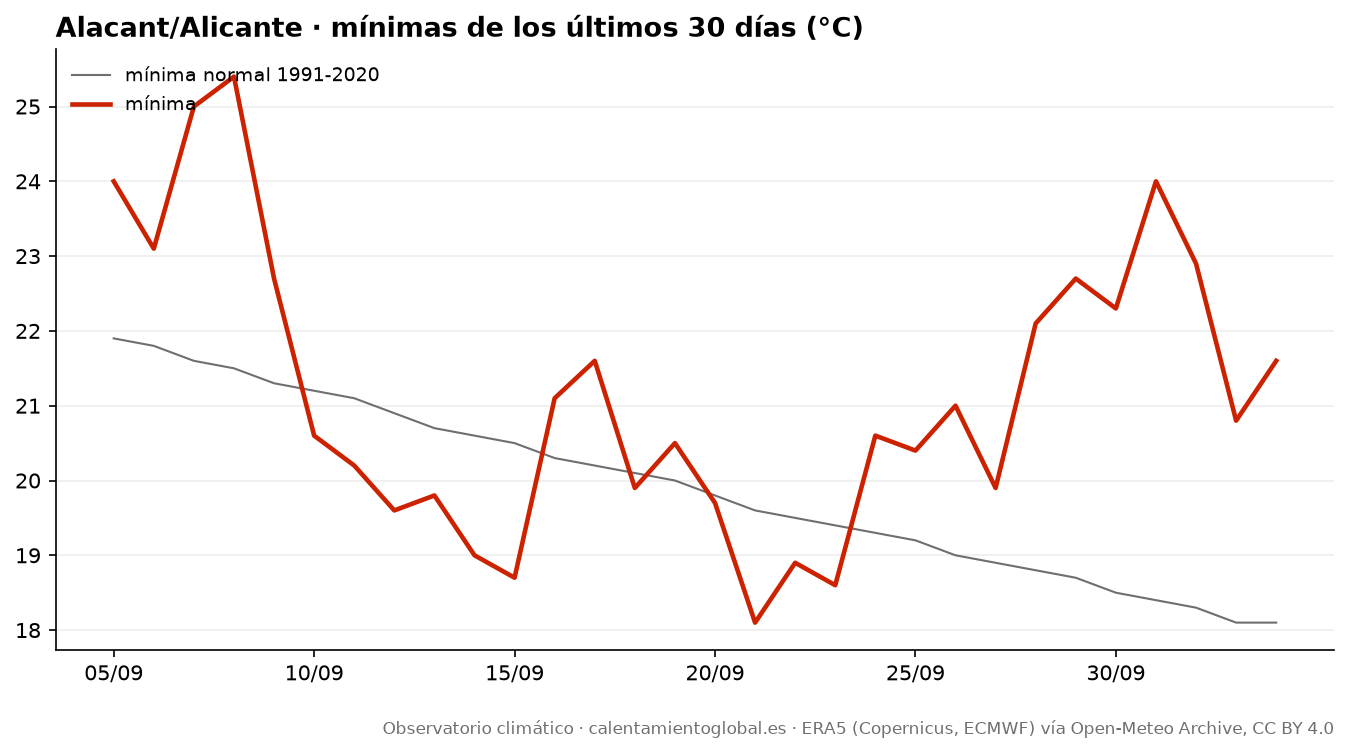

Source data for this figure (header and first rows):
fecha, tmax, tmax_normal, tmin, tmin_normal, lluvia_mm, lluvia_normal_mm
2026-09-05, 36.2, 30.7, 24.0, 21.9, 0.0, 1.25
2026-09-06, 35.8, 30.6, 23.1, 21.8, 0.0, 1.25
2026-09-07, 37.0, 30.5, 25.0, 21.6, 0.0, 1.32
2026-09-08, 37.0, 30.4, 25.4, 21.5, 0.0, 1.37
2026-09-09, 32.6, 30.3, 22.7, 21.3, 3.4, 1.38
2026-09-10, 28.3, 30.2, 20.6, 21.2, 3.9, 1.39
2026-09-11, 30.9, 30.1, 20.2, 21.1, 0.2, 1.46
2026-09-12, 30.7, 29.9, 19.6, 20.9, 0.0, 1.48
2026-09-13, 31.0, 29.7, 19.8, 20.7, 0.0, 1.62
2026-09-14, 32.2, 29.6, 19.0, 20.6, 0.0, 1.68
2026-09-15, 33.7, 29.4, 18.7, 20.5, 0.0, 1.68
2026-09-16, 32.2, 29.3, 21.1, 20.3, 0.1, 1.7
2026-09-17, 26.1, 29.1, 21.6, 20.2, 5.5, 1.7
2026-09-18, 27.4, 29.0, 19.9, 20.1, 4.3, 1.68
2026-09-19, 28.2, 28.7, 20.5, 20.0, 0.8, 1.7
2026-09-20, 29.9, 28.5, 19.7, 19.8, 0.0, 1.69
2026-09-21, 31.2, 28.3, 18.1, 19.6, 0.0, 1.69
2026-09-22, 32.8, 28.1, 18.9, 19.5, 0.0, 1.66
2026-09-23, 32.2, 28.0, 18.6, 19.4, 0.0, 1.66
2026-09-24, 32.1, 27.9, 20.6, 19.3, 0.0, 1.69
2026-09-25, 35.3, 27.8, 20.4, 19.2, 0.0, 1.69
2026-09-26, 31.4, 27.7, 21.0, 19.0, 0.0, 1.74
2026-09-27, 29.9, 27.6, 19.9, 18.9, 0.0, 1.72
2026-09-28, 29.8, 27.5, 22.1, 18.8, 0.6, 1.68
2026-09-29, 31.3, 27.4, 22.7, 18.7, 1.7, 1.62
2026-09-30, 31.0, 27.3, 22.3, 18.5, 0.0, 1.62
2026-10-01, 31.3, 27.1, 24.0, 18.4, 0.5, 1.59
2026-10-02, 26.6, 26.9, 22.9, 18.3, 8.7, 1.59
2026-10-03, 27.8, 26.8, 20.8, 18.1, 2.3, 1.63
2026-10-04, 28.1, 26.8, 21.6, 18.1, 0.7, 1.66
